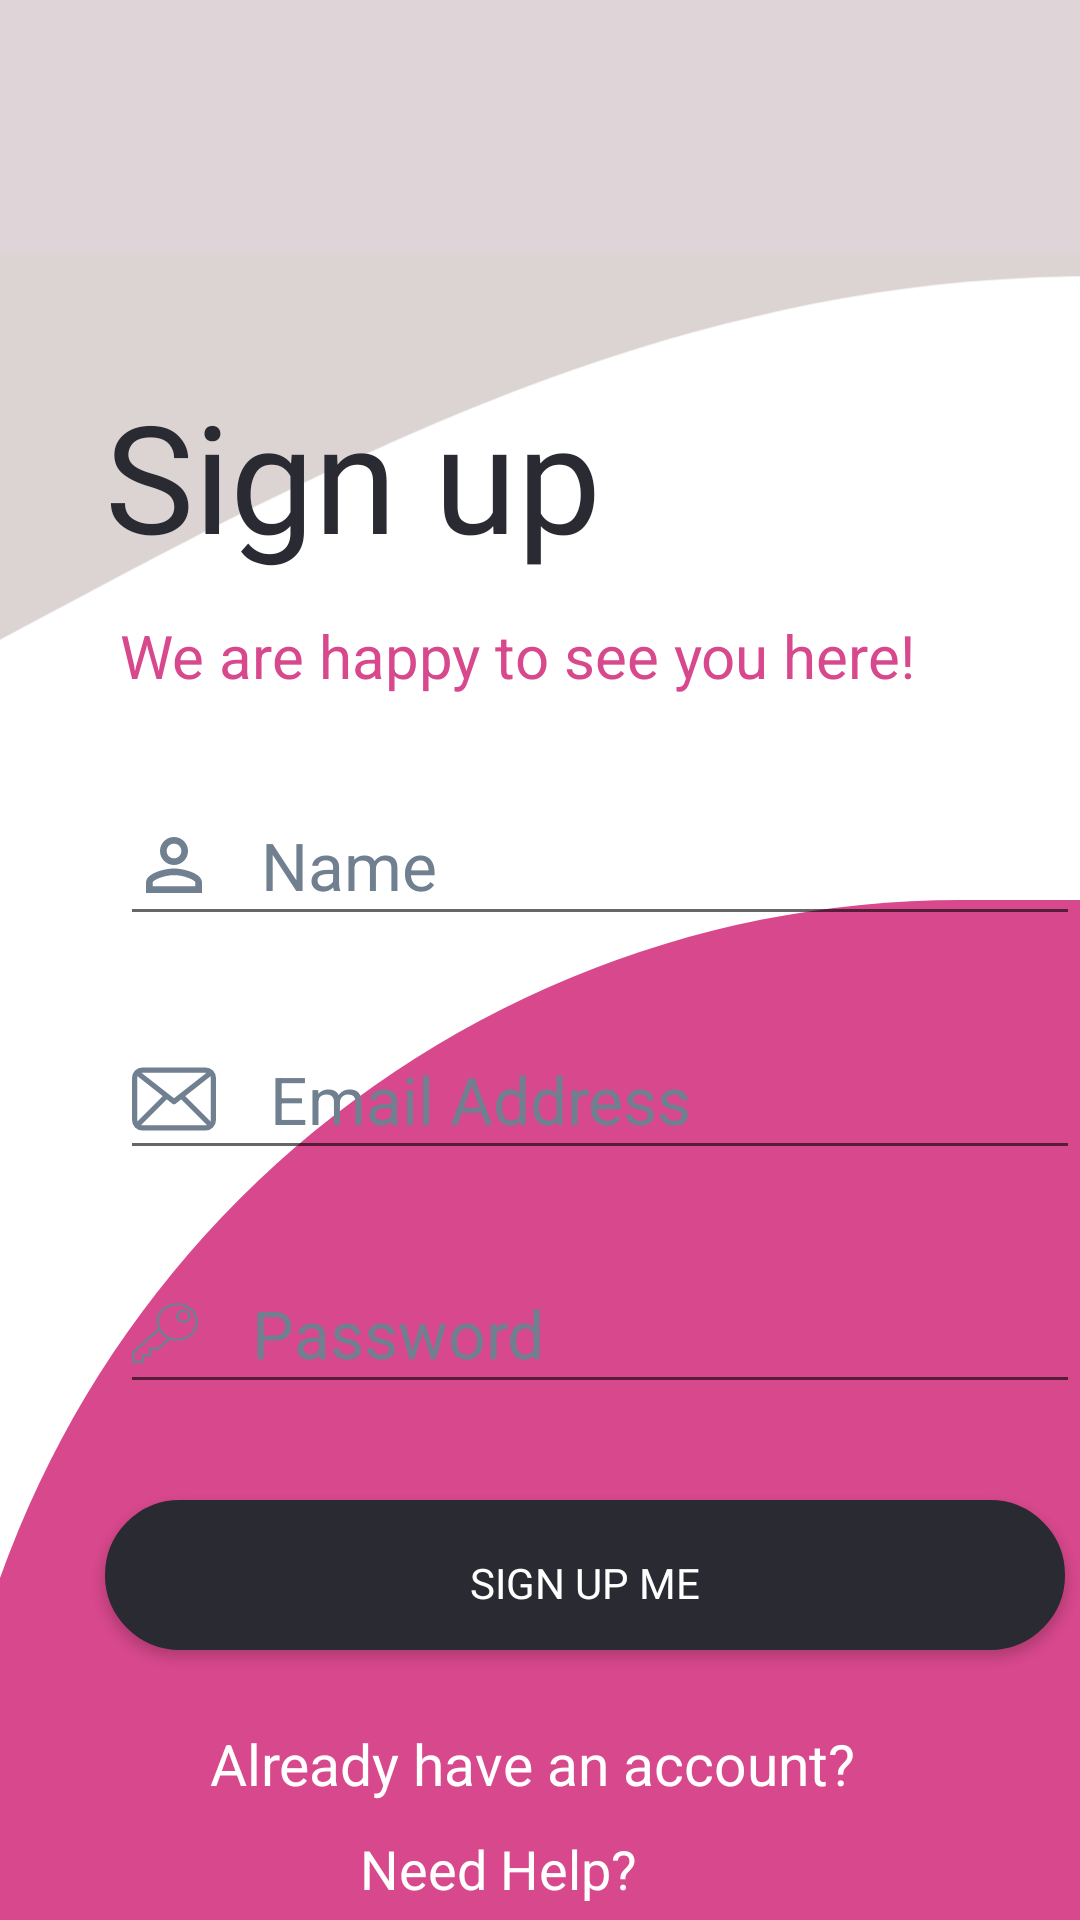

Produce the Android XML layout that renders to this screen, including the resource entries it uses.
<!-- AndroidManifest.xml: application theme Theme.Login75349 -->
<!-- res/layout/activity_main.xml -->
<?xml version="1.0" encoding="utf-8"?>
<androidx.constraintlayout.widget.ConstraintLayout xmlns:android="http://schemas.android.com/apk/res/android"
    xmlns:app="http://schemas.android.com/apk/res-auto"
    xmlns:tools="http://schemas.android.com/tools"
    android:layout_width="match_parent"
    android:layout_height="match_parent"
    tools:context=".MainActivity">

    <View
        android:id="@+id/view"
        android:layout_width="410dp"
        android:layout_height="85dp"
        android:background="#dfd5d9"
        app:layout_constraintEnd_toEndOf="parent"
        app:layout_constraintStart_toStartOf="parent"
        app:layout_constraintTop_toTopOf="parent" />

    <ImageView
        android:id="@+id/imageView"
        android:layout_width="644dp"
        android:layout_height="312dp"
        android:src="@drawable/ic_wave4dd"
        app:layout_constraintBottom_toBottomOf="parent"
        app:layout_constraintEnd_toEndOf="parent"
        app:layout_constraintHorizontal_bias="0.0"
        app:layout_constraintStart_toStartOf="parent"
        app:layout_constraintTop_toTopOf="parent"
        app:layout_constraintVertical_bias="0.0"></ImageView>

    <View
        android:layout_width="380dp"
        android:layout_height="340dp"
        android:layout_marginTop="351dp"
        android:background="@drawable/bottom_circle"
        app:layout_constraintBottom_toBottomOf="parent"
        app:layout_constraintEnd_toEndOf="parent"
        app:layout_constraintHorizontal_bias="1"
        app:layout_constraintStart_toStartOf="parent"
        app:layout_constraintTop_toTopOf="@+id/imageView"
        app:layout_constraintVertical_bias="1" />

    <RelativeLayout
        android:layout_width="match_parent"
        android:layout_height="match_parent"
        android:orientation="vertical"
        tools:layout_editor_absoluteX="16dp"
        tools:layout_editor_absoluteY="143dp">

        <TextView
            android:id="@+id/signup"
            android:layout_width="230dp"
            android:layout_height="80dp"
            android:layout_marginLeft="35dp"
            android:layout_marginTop="125dp"
            android:fontFamily="@font/popinlight"
            android:text="Sign up"
            android:textColor="#292a32"
            android:textSize="50sp" />

        <TextView
            android:id="@+id/text1"
            android:layout_width="match_parent"
            android:layout_height="wrap_content"
            android:layout_below="@id/signup"
            android:layout_marginLeft="40dp"
            android:text="We are happy to see you here!"
            android:textColor="#d7488c"
            android:textSize="20sp"

            />

        <EditText
            android:id="@+id/editname"
            android:layout_width="320dp"
            android:layout_height="50sp"
            android:layout_below="@id/text1"
            android:layout_marginLeft="40dp"
            android:layout_marginTop="30dp"
            android:drawableLeft="@drawable/ic_baseline_person_outline_24"
            android:drawablePadding="15dp"
            android:hint="Name"
            android:inputType="textPersonName"
            android:singleLine="true"
            android:textColorHint="#708090"
            android:textSize="22sp" />

        <EditText
            android:id="@+id/editmail"
            android:layout_width="320dp"
            android:layout_height="50sp"
            android:layout_below="@id/editname"
            android:layout_marginLeft="40dp"
            android:layout_marginTop="28dp"
            android:drawableLeft="@drawable/ic_reshot_icon_mail_gx3mtbulvf"
            android:drawablePadding="18dp"
            android:hint="Email Address"
            android:inputType="textEmailAddress"
            android:singleLine="true"
            android:textColorHint="#708090"
            android:textSize="22sp" />

        <EditText
            android:id="@+id/editpassword"
            android:layout_width="320dp"
            android:layout_height="50sp"
            android:layout_below="@id/editmail"
            android:layout_marginLeft="40dp"
            android:layout_marginTop="28dp"
            android:drawableLeft="@drawable/ic_key_outlined"
            android:drawablePadding="18dp"
            android:hint="Password"
            android:inputType="textPassword"
            android:singleLine="true"
            android:textColorHint="#708090"
            android:textSize="22sp" />

        <androidx.appcompat.widget.AppCompatButton
            android:id="@+id/button"
            android:background="@drawable/btn_box"
            android:layout_width="320dp"
            android:layout_height="50dp"
            android:layout_below="@+id/editpassword"
            android:layout_marginLeft="35dp"
            android:layout_marginTop="32dp"
            android:backgroundTint="@color/light_black"
            android:textColor="@color/white"
            android:fontFamily="@font/popinlight"
            android:paddingTop="5dp"
            android:text="Sign up me" />

        <TextView
            android:id="@+id/onsingin"
            android:layout_width="220dp"
            android:layout_height="wrap_content"
            android:layout_below="@id/button"
           android:layout_centerHorizontal="true"
            android:layout_marginTop="25dp"
            android:text="Already have an account?"
            android:textColor="@color/white"
            android:textSize="19sp" />

        <TextView
            android:id="@+id/help"
            android:layout_width="120dp"
            android:layout_height="wrap_content"
            android:layout_below="@+id/onsingin"
            android:layout_centerHorizontal="true"
            android:layout_marginTop="10dp"
            android:text="Need Help?"
            android:textColor="@color/white"
            android:textSize="18sp"

            />
    </RelativeLayout>
</androidx.constraintlayout.widget.ConstraintLayout>
<!-- resources referenced by this layout -->
<resources>
  <color name="light_black">#292a32</color>
  <color name="white">#FFFFFFFF</color>
  <!-- drawable bottom_circle (drawable) -->
  <?xml version="1.0" encoding="utf-8"?>
  <shape xmlns:android="http://schemas.android.com/apk/res/android"
      android:shape="rectangle">
  <solid android:color="#d7488c" />
      <corners android:topLeftRadius="600dp"/>
  </shape>
  <!-- drawable btn_box (drawable) -->
  <?xml version="1.0" encoding="utf-8"?>
  <shape xmlns:android="http://schemas.android.com/apk/res/android"
      android:shape="rectangle">
      <solid android:color="@color/light_black"/>
      <corners android:radius="50dp"></corners>
     <stroke
        android:color="@color/light_black"
         android:width="5dp"
         />
  </shape>
  <!-- drawable ic_baseline_person_outline_24 (drawable) -->
  <vector android:height="28dp" android:tint="#708090"
      android:viewportHeight="24" android:viewportWidth="24"
      android:width="28dp" xmlns:android="http://schemas.android.com/apk/res/android">
      <path android:fillColor="@android:color/white" android:pathData="M12,5.9c1.16,0 2.1,0.94 2.1,2.1s-0.94,2.1 -2.1,2.1S9.9,9.16 9.9,8s0.94,-2.1 2.1,-2.1m0,9c2.97,0 6.1,1.46 6.1,2.1v1.1L5.9,18.1L5.9,17c0,-0.64 3.13,-2.1 6.1,-2.1M12,4C9.79,4 8,5.79 8,8s1.79,4 4,4 4,-1.79 4,-4 -1.79,-4 -4,-4zM12,13c-2.67,0 -8,1.34 -8,4v3h16v-3c0,-2.66 -5.33,-4 -8,-4z"/>
  </vector>
  <!-- drawable ic_reshot_icon_mail_gx3mtbulvf (drawable) -->
  <vector xmlns:android="http://schemas.android.com/apk/res/android"
      android:width="28dp"
      android:height="28dp"
      android:viewportWidth="32"
      android:viewportHeight="32">
    <path
        android:fillColor="#708090"
        android:pathData="M28,28H4a4,4 0,0 1,-4 -4V8A4,4 0,0 1,4 4H28a4,4 0,0 1,4 4V24A4,4 0,0 1,28 28ZM4,6A2,2 0,0 0,2 8V24a2,2 0,0 0,2 2H28a2,2 0,0 0,2 -2V8a2,2 0,0 0,-2 -2Z"/>
    <path
        android:fillColor="#708090"
        android:pathData="M16,18a1,1 0,0 1,-0.618 -0.214l-14,-11A1,1 0,1 1,2.618 5.214L16,15.728 29.382,5.214a1,1 0,1 1,1.236 1.572l-14,11A1,1 0,0 1,16 18Z"/>
    <path
        android:fillColor="#708090"
        android:pathData="M2,27a1,1 0,0 1,-0.707 -1.707l11,-11a1,1 0,0 1,1.414 1.414l-11,11A1,1 0,0 1,2 27Z"/>
    <path
        android:fillColor="#708090"
        android:pathData="M30,27a1,1 0,0 1,-0.707 -0.293l-11,-11a1,1 0,0 1,1.414 -1.414l11,11A1,1 0,0 1,30 27Z"/>
  </vector>
  <!-- drawable ic_wave4dd (drawable) -->
  <vector xmlns:android="http://schemas.android.com/apk/res/android"
      android:width="1440dp"
      android:height="320dp"
      android:viewportWidth="1440"
      android:viewportHeight="320">
    <path
        android:pathData="M0,288L60,256C120,224 240,160 360,112C480,64 600,32 720,21.3C840,11 960,21 1080,32C1200,43 1320,53 1380,58.7L1440,64L1440,0L1380,0C1320,0 1200,0 1080,0C960,0 840,0 720,0C600,0 480,0 360,0C240,0 120,0 60,0L0,0Z"
        android:fillColor="#dbd4d3"/>
  </vector>
  <style name="Theme.Login75349" parent="Theme.MaterialComponents.DayNight.DarkActionBar">
          
          <item name="colorPrimary">@color/light_black</item>
          <item name="colorPrimaryVariant">@color/purple_700</item>
          <item name="colorOnPrimary">@color/white</item>
          
          <item name="colorSecondary">@color/teal_200</item>
          <item name="colorSecondaryVariant">@color/teal_700</item>
          <item name="colorOnSecondary">@color/black</item>
          
          <item name="android:statusBarColor" tools:targetApi="l">?attr/colorPrimaryVariant</item>
          
  
      </style>
  <color name="purple_700">#BB225F</color>
  <color name="teal_200">#FF03DAC5</color>
  <color name="teal_700">#FF018786</color>
  <color name="black">#FF000000</color>
</resources>
